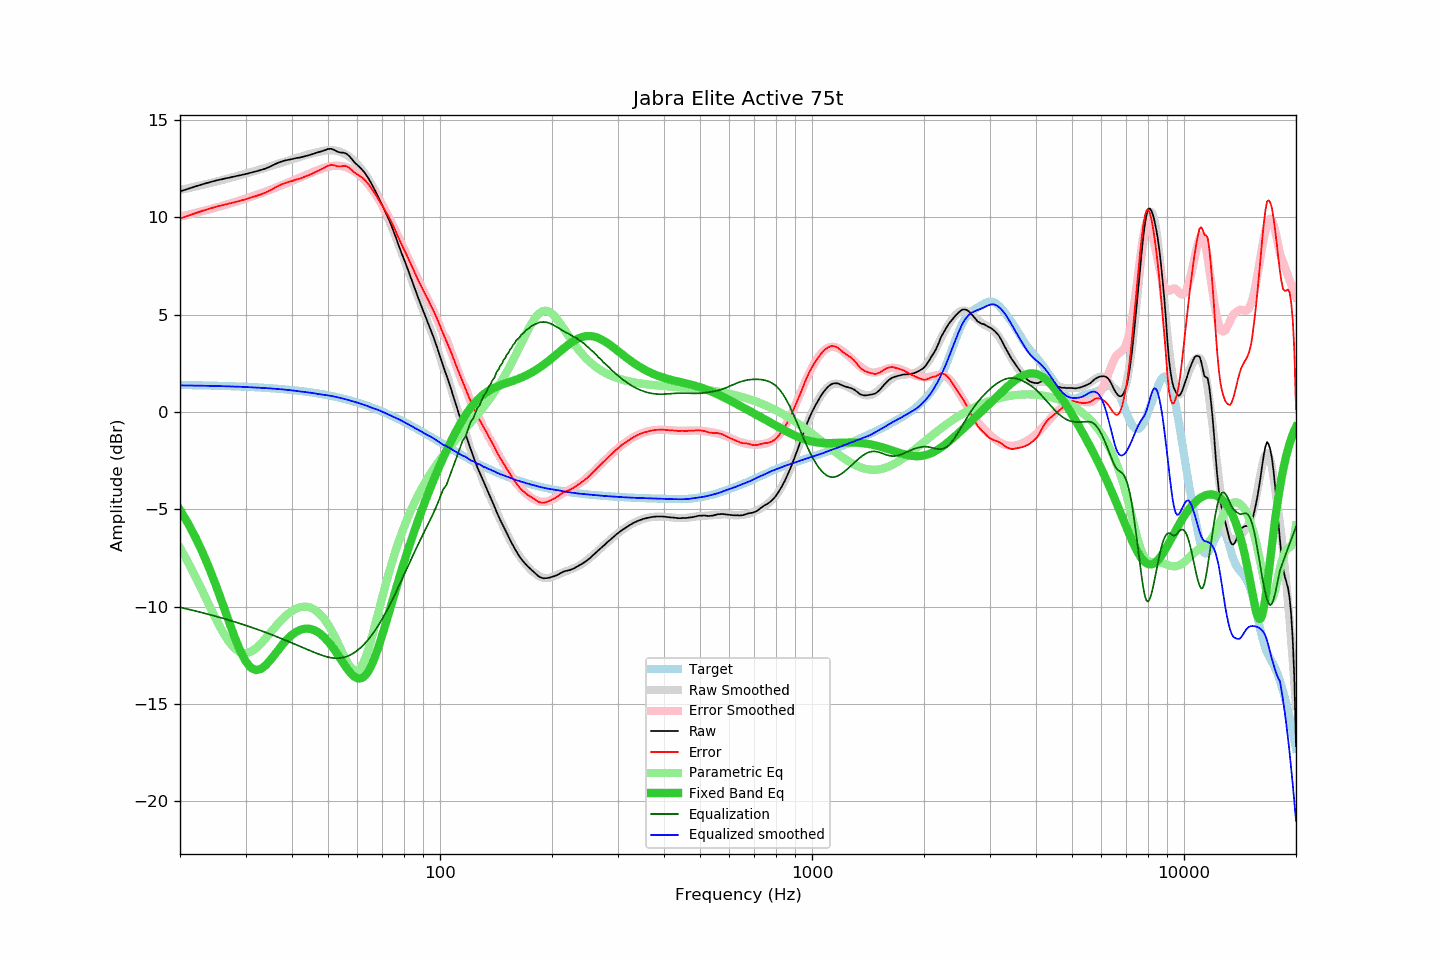

Data behind this chart, as committed beside it:
frequency, raw, error, smoothed, error_smoothed, equalization, parametric_eq, equalized_raw, equalized_smoothed, target
20, 11.34, 9.95, 11.41, 10.04, -10.04, -5.04, 1.29, 1.37, 1.39
21, 11.47, 10.09, 11.50, 10.14, -10.14, -5.71, 1.33, 1.36, 1.38
22, 11.59, 10.21, 11.58, 10.23, -10.23, -6.44, 1.36, 1.36, 1.37
23, 11.71, 10.34, 11.67, 10.32, -10.32, -7.22, 1.39, 1.35, 1.37
24, 11.81, 10.45, 11.76, 10.41, -10.41, -8.06, 1.39, 1.34, 1.36
25, 11.90, 10.55, 11.84, 10.51, -10.51, -8.93, 1.39, 1.33, 1.35
26, 11.97, 10.63, 11.92, 10.60, -10.60, -9.82, 1.37, 1.33, 1.34
27, 12.04, 10.71, 12.01, 10.69, -10.69, -10.71, 1.35, 1.32, 1.33
28, 12.10, 10.78, 12.09, 10.78, -10.78, -11.54, 1.31, 1.31, 1.32
29, 12.16, 10.85, 12.17, 10.88, -10.88, -12.25, 1.28, 1.30, 1.31
30, 12.23, 10.93, 12.25, 10.97, -10.97, -12.80, 1.26, 1.28, 1.30
31, 12.30, 11.02, 12.33, 11.06, -11.06, -13.14, 1.24, 1.27, 1.28
32, 12.37, 11.10, 12.40, 11.15, -11.15, -13.27, 1.22, 1.25, 1.27
33, 12.44, 11.18, 12.48, 11.24, -11.24, -13.21, 1.20, 1.24, 1.25
34, 12.52, 11.28, 12.56, 11.33, -11.33, -13.02, 1.19, 1.23, 1.24
35, 12.62, 11.40, 12.63, 11.42, -11.42, -12.75, 1.20, 1.21, 1.22
36, 12.74, 11.53, 12.71, 11.52, -11.52, -12.45, 1.22, 1.19, 1.20
37, 12.84, 11.65, 12.78, 11.61, -11.61, -12.15, 1.23, 1.17, 1.19
38, 12.91, 11.74, 12.85, 11.70, -11.70, -11.88, 1.21, 1.15, 1.17
39, 12.96, 11.81, 12.92, 11.79, -11.79, -11.65, 1.17, 1.13, 1.15
40, 13.00, 11.87, 12.98, 11.87, -11.87, -11.46, 1.12, 1.11, 1.13
41, 13.05, 11.94, 13.05, 11.96, -11.96, -11.31, 1.09, 1.08, 1.10
42, 13.08, 12.00, 13.11, 12.05, -12.05, -11.21, 1.03, 1.06, 1.08
43, 13.13, 12.07, 13.17, 12.13, -12.13, -11.15, 1.00, 1.04, 1.06
44, 13.18, 12.15, 13.23, 12.21, -12.21, -11.14, 0.97, 1.02, 1.03
45, 13.23, 12.22, 13.28, 12.29, -12.29, -11.16, 0.94, 0.99, 1.01
46, 13.29, 12.31, 13.32, 12.37, -12.37, -11.22, 0.92, 0.95, 0.98
47, 13.35, 12.40, 13.36, 12.44, -12.44, -11.32, 0.91, 0.92, 0.95
48, 13.40, 12.48, 13.40, 12.50, -12.50, -11.45, 0.90, 0.90, 0.92
49, 13.46, 12.57, 13.43, 12.55, -12.55, -11.61, 0.90, 0.88, 0.89
50, 13.52, 12.66, 13.45, 12.60, -12.60, -11.79, 0.92, 0.85, 0.86
51, 13.53, 12.70, 13.46, 12.63, -12.63, -12.00, 0.89, 0.82, 0.82
52, 13.47, 12.68, 13.44, 12.65, -12.65, -12.22, 0.81, 0.79, 0.79
53, 13.38, 12.62, 13.41, 12.66, -12.66, -12.45, 0.72, 0.76, 0.76
54, 13.34, 12.62, 13.37, 12.65, -12.65, -12.69, 0.69, 0.72, 0.72
55, 13.33, 12.65, 13.30, 12.62, -12.62, -12.92, 0.71, 0.68, 0.68
56, 13.28, 12.63, 13.22, 12.58, -12.58, -13.14, 0.70, 0.64, 0.64
57, 13.16, 12.55, 13.12, 12.52, -12.52, -13.33, 0.64, 0.60, 0.61
58, 12.99, 12.42, 13.01, 12.44, -12.44, -13.50, 0.54, 0.56, 0.57
59, 12.82, 12.29, 12.87, 12.35, -12.35, -13.62, 0.46, 0.52, 0.52
60, 12.69, 12.21, 12.73, 12.25, -12.25, -13.69, 0.44, 0.48, 0.48
61, 12.56, 12.12, 12.57, 12.14, -12.14, -13.70, 0.42, 0.43, 0.44
62, 12.42, 12.02, 12.40, 12.01, -12.01, -13.65, 0.41, 0.39, 0.40
63, 12.25, 11.90, 12.22, 11.87, -11.87, -13.54, 0.38, 0.35, 0.35
64, 12.05, 11.74, 12.01, 11.72, -11.72, -13.36, 0.33, 0.30, 0.30
65, 11.83, 11.57, 11.80, 11.56, -11.56, -13.13, 0.27, 0.24, 0.26
66, 11.60, 11.39, 11.59, 11.39, -11.39, -12.86, 0.21, 0.20, 0.21
67, 11.36, 11.19, 11.36, 11.21, -11.21, -12.54, 0.15, 0.15, 0.16
68, 11.11, 10.99, 11.13, 11.02, -11.02, -12.19, 0.09, 0.11, 0.11
69, 10.86, 10.79, 10.89, 10.83, -10.83, -11.83, 0.03, 0.06, 0.07
70, 10.61, 10.59, 10.63, 10.62, -10.62, -11.45, -0.01, 0.01, 0.02
71, 10.36, 10.39, 10.37, 10.41, -10.41, -11.06, -0.05, -0.04, -0.04
72, 10.11, 10.19, 10.10, 10.20, -10.20, -10.66, -0.09, -0.10, -0.09
73, 9.86, 10.00, 9.82, 9.97, -9.97, -10.27, -0.12, -0.15, -0.14
74, 9.59, 9.78, 9.55, 9.75, -9.75, -9.89, -0.16, -0.20, -0.19
75, 9.30, 9.54, 9.27, 9.52, -9.52, -9.51, -0.23, -0.25, -0.24
76, 9.00, 9.29, 8.99, 9.30, -9.30, -9.13, -0.30, -0.30, -0.29
77, 8.69, 9.04, 8.71, 9.07, -9.07, -8.77, -0.38, -0.35, -0.35
78, 8.40, 8.80, 8.43, 8.84, -8.84, -8.41, -0.44, -0.40, -0.40
79, 8.12, 8.57, 8.15, 8.61, -8.61, -8.07, -0.49, -0.46, -0.45
... 553 more rows
